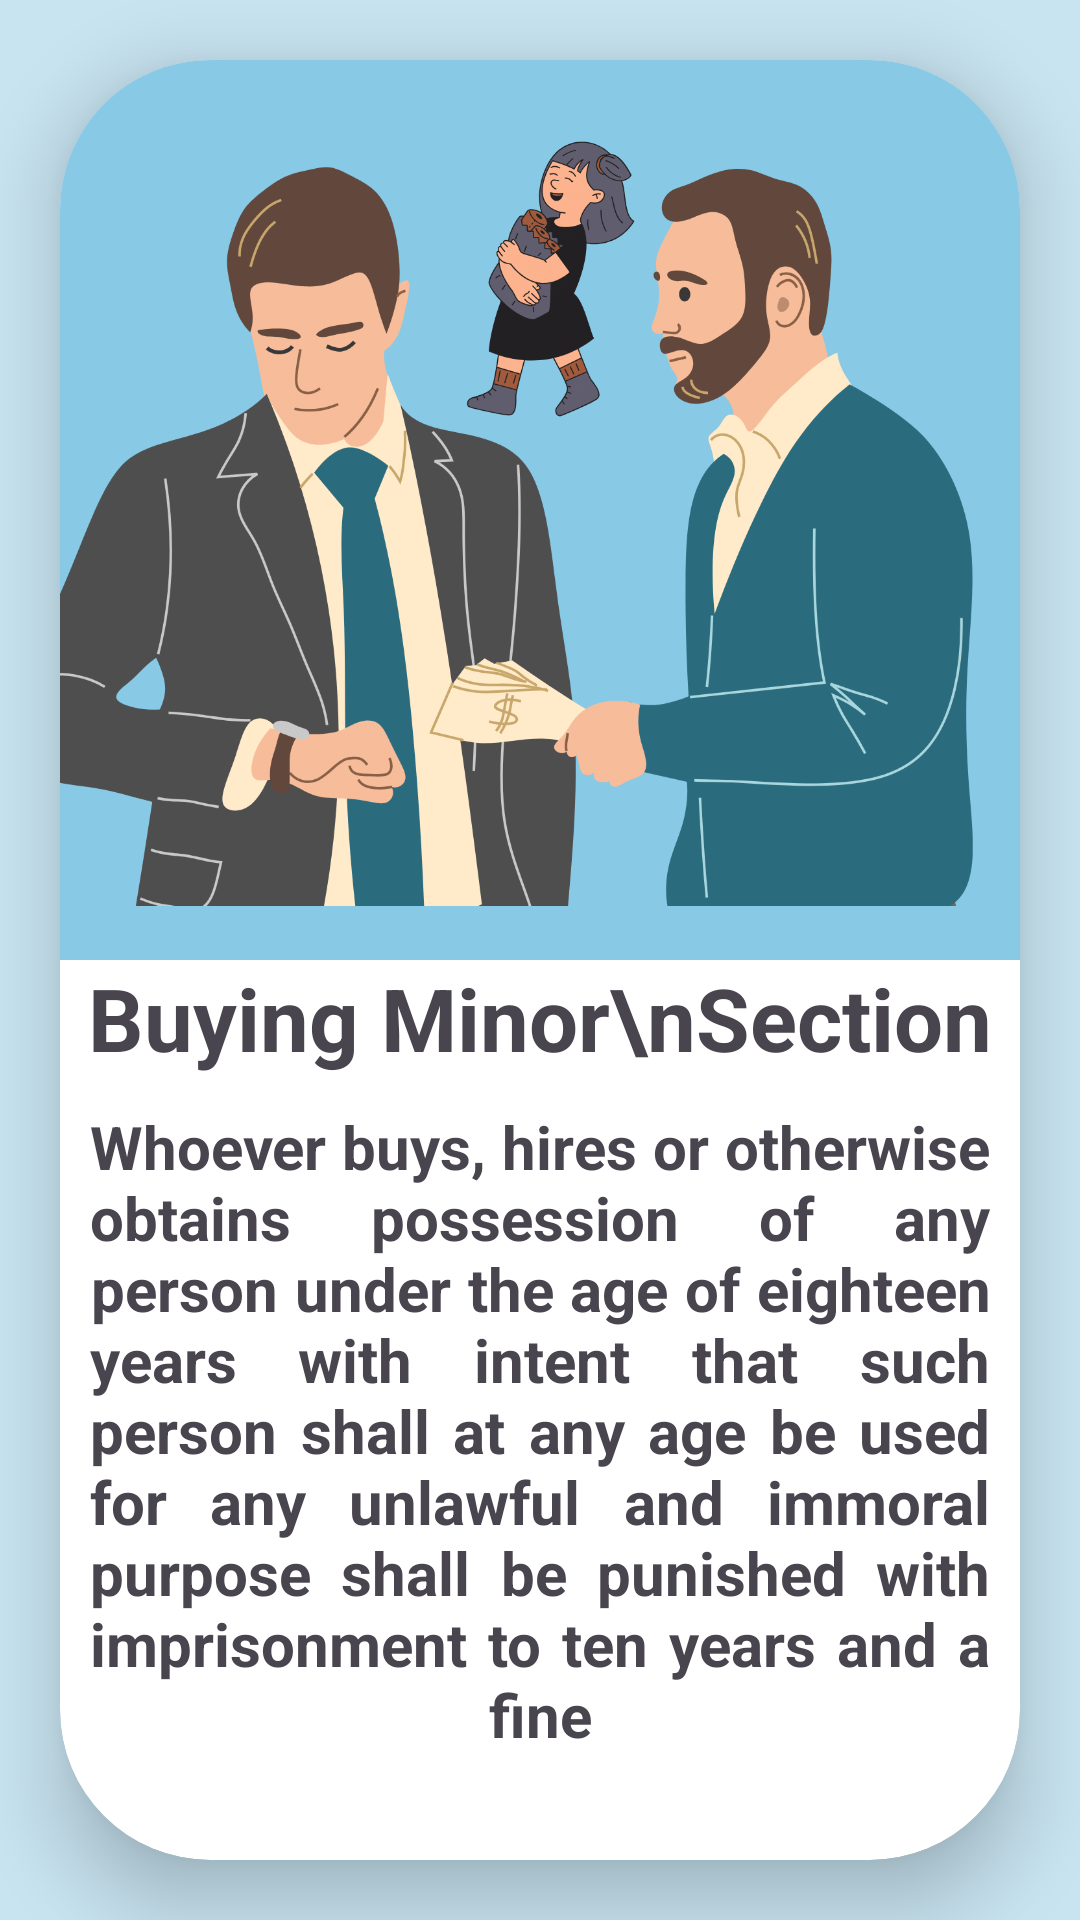

Write the Android layout XML for this screen, with the resource values it uses.
<!-- AndroidManifest.xml: application theme Theme.SHE -->
<!-- res/layout/fragment_section_buying_minor.xml -->
<?xml version="1.0" encoding="utf-8"?>
<FrameLayout xmlns:android="http://schemas.android.com/apk/res/android"
    xmlns:tools="http://schemas.android.com/tools"
    android:layout_width="match_parent"
    android:background="#C8E4F1"
    android:layout_height="match_parent"
    xmlns:app="http://schemas.android.com/apk/res-auto"
    tools:context=".fragments.SectionBuyingMinorFragment">

    <androidx.cardview.widget.CardView
        android:layout_width="320dp"
        app:cardCornerRadius="50dp"
        app:cardElevation="15dp"
        android:layout_gravity="center"
        android:layout_height="600dp">
        <LinearLayout
            android:layout_width="match_parent"
            android:orientation="vertical"
            android:layout_height="match_parent">
            <ImageView
                android:layout_width="match_parent"
                android:background="#88C9E6"
                android:layout_height="300dp"
                android:src="@drawable/buying_child"
                ></ImageView>
            <TextView
                android:layout_width="wrap_content"
                android:layout_height="wrap_content"
                android:textSize="29sp"
                android:textStyle="bold"
                android:layout_gravity="center"
                android:textAlignment="center"
                android:text="Buying Minor\nSection"
                ></TextView>
            <TextView
                android:layout_width="match_parent"
                android:layout_height="wrap_content"
                android:gravity="center"
                android:padding="10dp"
                android:textStyle="bold"
                android:textSize="20sp"
                android:justificationMode="inter_word"
                android:text="Whoever buys, hires or otherwise obtains possession of any person under the age of eighteen years with intent that such person shall at any age be used for any unlawful and immoral purpose
shall be punished with imprisonment to ten years and a fine"
                ></TextView>
        </LinearLayout>
    </androidx.cardview.widget.CardView>

</FrameLayout>
<!-- resources referenced by this layout -->
<resources>
  <!-- drawable buying_child: png bitmap (drawable, 133076 bytes) -->
  <style name="Theme.SHE" parent="Base.Theme.SHE" />
  <style name="Base.Theme.SHE" parent="Theme.Material3.DayNight.NoActionBar">
          
          
      </style>
</resources>
